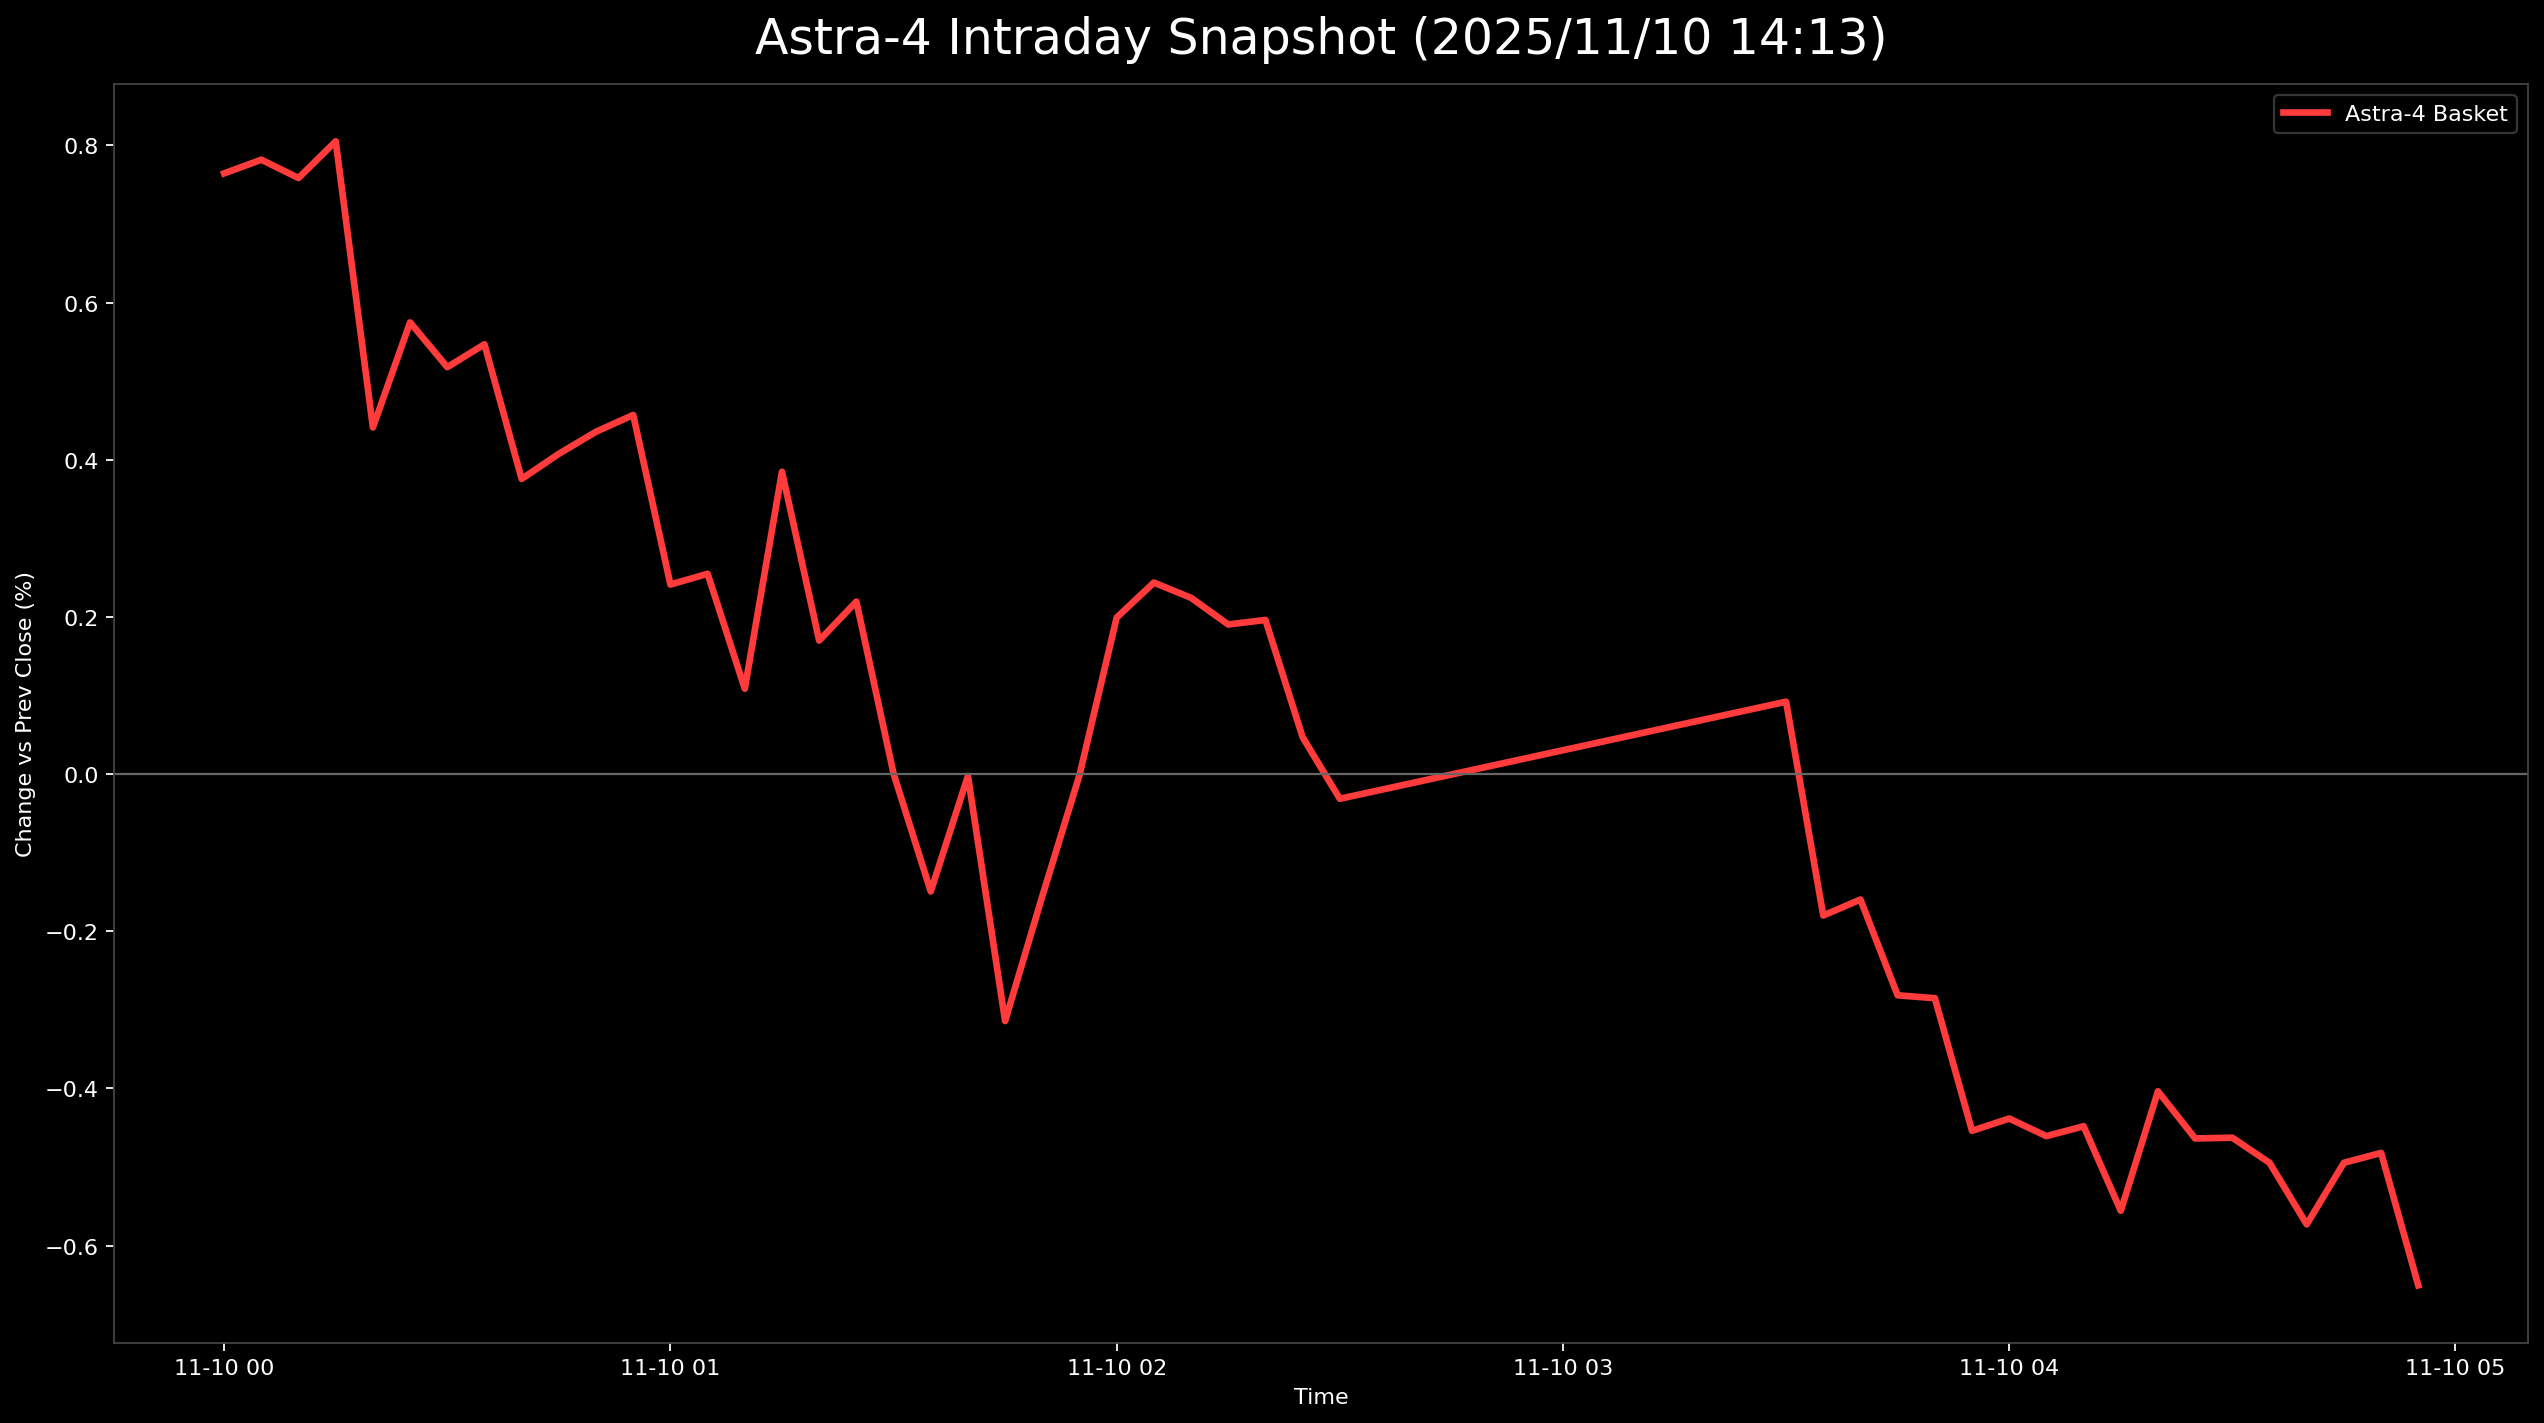

Values plotted in this chart, from the file beside it:
日時, 9348.T, 5595.T, 402A.T, 186A.T, Astra4_mean
2025-11-10 00:00:00+00:00, 0.004255, 0.0, 0.003257, 0.02307, 0.007645
2025-11-10 00:05:00+00:00, 0.008511, -0.003015, -0.008143, 0.03392, 0.007818
2025-11-10 00:10:00+00:00, 0.006383, -0.001005, -0.004886, 0.02985, 0.007586
2025-11-10 00:15:00+00:00, 0.008511, -0.004523, -0.001629, 0.02985, 0.008053
2025-11-10 00:20:00+00:00, 0.008511, -0.009045, -0.01303, 0.03121, 0.004411
2025-11-10 00:25:00+00:00, 0.008511, -0.00804, -0.0114, 0.03392, 0.005748
2025-11-10 00:30:00+00:00, 0.006383, -0.009548, -0.003257, 0.02714, 0.005179
2025-11-10 00:35:00+00:00, 0.008511, -0.01106, -0.008143, 0.03256, 0.005469
2025-11-10 00:40:00+00:00, 0.006383, -0.01307, -0.008143, 0.02985, 0.003756
2025-11-10 00:45:00+00:00, 0.006383, -0.01206, -0.006515, 0.02849, 0.004075
2025-11-10 00:50:00+00:00, 0.006383, -0.01256, -0.004886, 0.02849, 0.004357
2025-11-10 00:55:00+00:00, 0.008511, -0.01357, -0.006515, 0.02985, 0.00457
2025-11-10 01:00:00+00:00, 0.006383, -0.01709, -0.008143, 0.02849, 0.002412
2025-11-10 01:05:00+00:00, 0.004255, -0.01658, -0.003257, 0.02578, 0.002549
2025-11-10 01:10:00+00:00, 0.004255, -0.01809, -0.004886, 0.02307, 0.001086
2025-11-10 01:15:00+00:00, 0.006383, -0.01759, -0.003257, 0.02985, 0.003847
2025-11-10 01:20:00+00:00, 0.004255, -0.02161, -0.001629, 0.02578, 0.0017
2025-11-10 01:25:00+00:00, 0.004255, -0.02261, 0.0, 0.02714, 0.002195
2025-11-10 01:30:00+00:00, 0.004255, -0.02513, -0.004886, 0.02578, 5.97187054623971e-06
2025-11-10 01:35:00+00:00, 0.002128, -0.02764, -0.004886, 0.02442, -0.001493
2025-11-10 01:40:00+00:00, 0.004255, -0.02362, -0.006515, 0.02578, -2.4309831121699377e-05
2025-11-10 01:45:00+00:00, , -0.02462, -0.006515, 0.02171, -0.003143
2025-11-10 01:50:00+00:00, 0.002128, -0.02462, -0.008143, 0.02442, -0.001554
2025-11-10 01:55:00+00:00, 0.002128, -0.02362, -0.009772, 0.03121, -1.3704869174929746e-05
2025-11-10 02:00:00+00:00, 0.002128, -0.02211, -0.003257, 0.03121, 0.001992
2025-11-10 02:05:00+00:00, 0.002128, -0.0206, -0.001629, 0.02985, 0.002437
2025-11-10 02:10:00+00:00, 0.002128, -0.02111, -0.003257, 0.03121, 0.002243
2025-11-10 02:15:00+00:00, 0.002128, -0.02111, -0.003257, 0.02985, 0.001904
2025-11-10 02:20:00+00:00, 0.002128, -0.0206, -0.004886, 0.03121, 0.001962
2025-11-10 02:25:00+00:00, 0.0, -0.0201, -0.006515, 0.02849, 0.0004697
2025-11-10 02:30:00+00:00, 0.0, -0.02161, -0.008143, 0.02849, -0.0003144
2025-11-10 03:30:00+00:00, 0.002128, -0.01608, -0.008143, 0.02578, 0.000921
2025-11-10 03:35:00+00:00, 0.0, -0.01859, -0.01303, 0.02442, -0.0018
2025-11-10 03:40:00+00:00, 0.002128, -0.0191, -0.009772, 0.02035, -0.001597
2025-11-10 03:45:00+00:00, 0.002128, -0.02261, -0.009772, 0.019, -0.002815
2025-11-10 03:50:00+00:00, 0.0, -0.02362, -0.008143, 0.02035, -0.002852
2025-11-10 03:55:00+00:00, 0.002128, -0.02462, -0.01466, 0.019, -0.004539
2025-11-10 04:00:00+00:00, 0.002128, -0.02563, -0.01303, 0.019, -0.004383
2025-11-10 04:05:00+00:00, 0.002128, -0.02462, -0.01629, 0.02035, -0.004607
2025-11-10 04:10:00+00:00, 0.002128, -0.02412, -0.01629, 0.02035, -0.004482
2025-11-10 04:15:00+00:00, 0.002128, -0.02462, -0.01466, 0.01493, -0.005557
2025-11-10 04:20:00+00:00, 0.002128, -0.02261, -0.01466, 0.019, -0.004037
2025-11-10 04:25:00+00:00, 0.0, -0.02261, -0.01629, 0.02035, -0.004637
2025-11-10 04:30:00+00:00, 0.002128, -0.02362, -0.01466, 0.01764, -0.004627
2025-11-10 04:35:00+00:00, 0.002128, -0.02462, -0.01629, 0.019, -0.004947
2025-11-10 04:40:00+00:00, 0.0, -0.02563, -0.01629, 0.019, -0.00573
2025-11-10 04:45:00+00:00, 0.002128, -0.02462, -0.01629, 0.019, -0.004947
2025-11-10 04:50:00+00:00, 0.002128, -0.02412, -0.01629, 0.019, -0.004821
2025-11-10 04:55:00+00:00, 0.0, -0.02412, -0.01954, 0.01764, -0.006506
